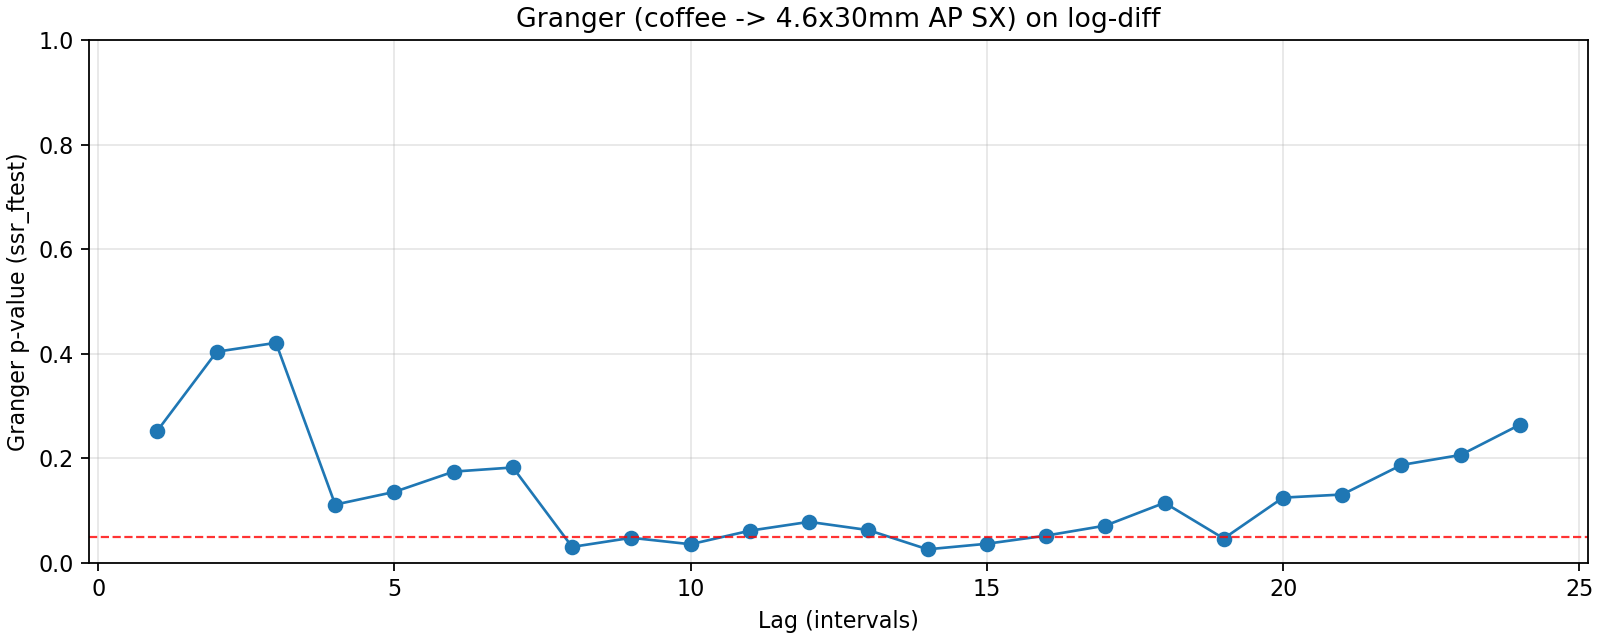

Source data for this figure (header and first rows):
lag, ssr_ftest_pvalue, ssr_ftest_stat
1.0, 0.2531, 1.307
2.0, 0.4038, 0.9075
3.0, 0.4209, 0.9394
4.0, 0.1115, 1.881
5.0, 0.1358, 1.683
6.0, 0.1746, 1.5
7.0, 0.1825, 1.447
8.0, 0.03054, 2.13
9.0, 0.04802, 1.902
10.0, 0.03564, 1.948
11.0, 0.06159, 1.733
12.0, 0.0785, 1.627
13.0, 0.06271, 1.666
14.0, 0.02595, 1.868
15.0, 0.03657, 1.753
16.0, 0.05217, 1.643
17.0, 0.07123, 1.548
18.0, 0.1149, 1.416
19.0, 0.04661, 1.611
20.0, 0.1248, 1.375
21.0, 0.1307, 1.355
22.0, 0.1873, 1.262
23.0, 0.2064, 1.232
24.0, 0.2643, 1.166
